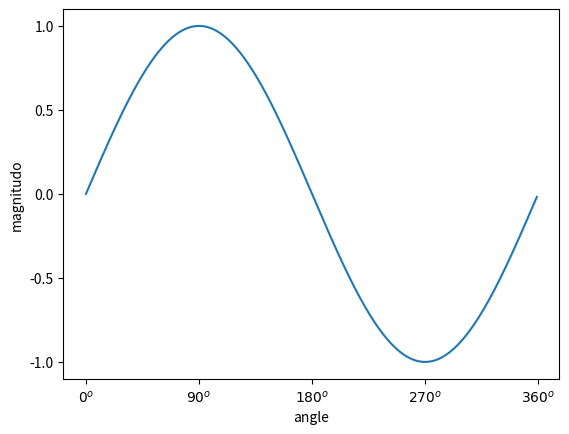

Here is the Python script that generated this plot:
import matplotlib.pyplot as plt
import numpy as np

# 1. Create Data

angles = np.arange(0,360,1)
y = np.sin(np.deg2rad(angles))

# 2. Make Plot

plt.plot(angles,y)
plt.xlabel('angle')
plt.ylabel('magnitudo')

plt.yticks([-1,-0.5,0,0.5,1])
plt.xticks(
    [0,90,180,270,360],
    [r'${0}^o$',r'${90}^o$',r'${180}^o$',r'${270}^o$',r'${360}^o$'])

# 3. Show Plot

plt.show()